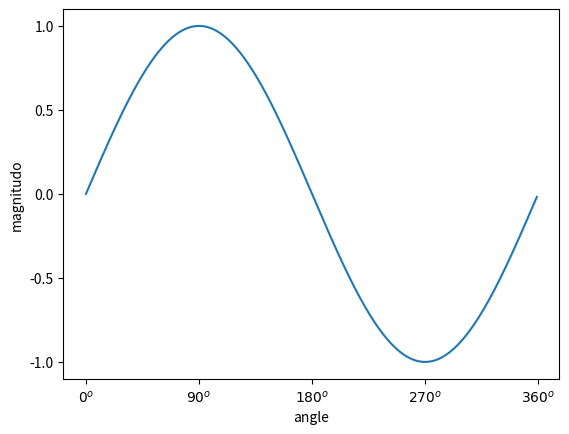

Here is the Python script that generated this plot:
import matplotlib.pyplot as plt
import numpy as np

# 1. Create Data

angles = np.arange(0,360,1)
y = np.sin(np.deg2rad(angles))

# 2. Make Plot

plt.plot(angles,y)
plt.xlabel('angle')
plt.ylabel('magnitudo')

plt.yticks([-1,-0.5,0,0.5,1])
plt.xticks(
    [0,90,180,270,360],
    [r'${0}^o$',r'${90}^o$',r'${180}^o$',r'${270}^o$',r'${360}^o$'])

# 3. Show Plot

plt.show()